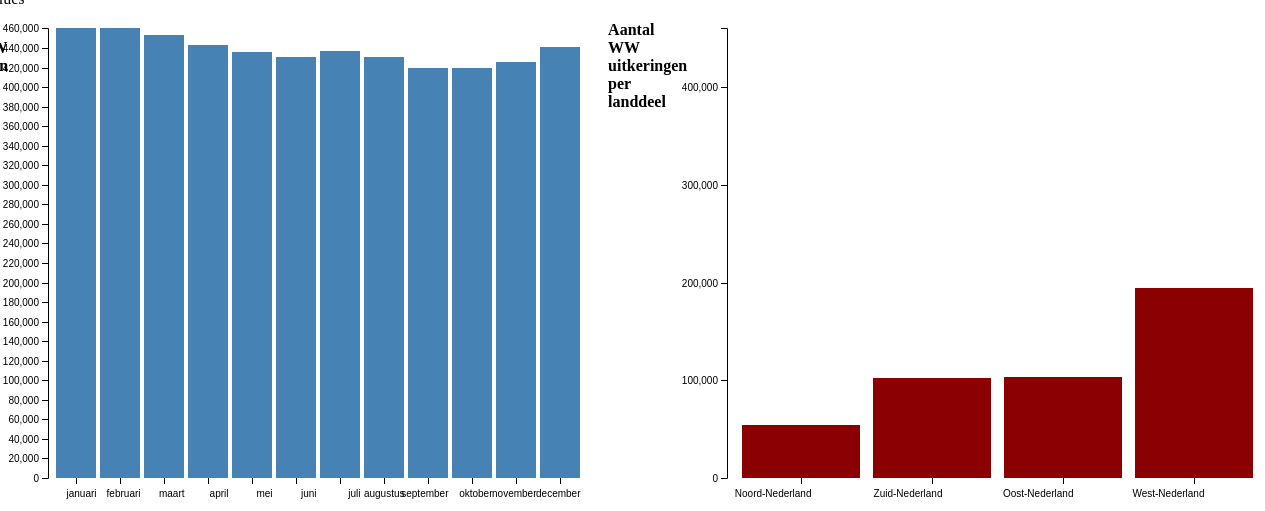
D3 v4 page, settled after 480 driven frames (8 s of simulated time); the page loaded 1 data file(s).


// ── index.js
/* global d3 */

//Hier declareer ik de waardes voor de linker grafiek

var svgLeft = d3.select("#SVGleft"),
    marginL = {
        top: 20,
        right: 20,
        bottom: 30,
        left: 40
    },
    widthL = +svgLeft.attr("width") - marginL.left - marginL.right,
    heightL = +svgLeft.attr("height") - marginL.top - marginL.bottom;

var xL = d3.scaleBand().rangeRound([0, widthL]).padding(0.1),
    yL = d3.scaleLinear().rangeRound([heightL, 0]);

var gL = svgLeft.append("g")
    .attr("transform", "translate(" + marginL.left + "," + marginL.top + ")");


//Hier declareer ik de waardes van de rechter grafiek

var svgRight = d3.select("#SVGright"),
    marginR = {
        top: 20,
        right: 20,
        bottom: 30,
        left: 40
    },
    widthR = +svgRight.attr("width") - marginR.left - marginR.right,
    heightR = +svgRight.attr("height") - marginR.top - marginR.bottom;

var xR = d3.scaleBand().rangeRound([0, widthR]).padding(0.1),
    yR = d3.scaleLinear().rangeRound([heightR, 0]);

var gR = svgRight.append("g")
    .attr("transform", "translate(" + marginR.left + "," + marginR.top + ")");

var data = d3.text('data.csv')
    .get(onload);

function onload(err, doc) {
    if (err) {
        throw err
    }

    var header = doc.indexOf('65 jaar');
    var end = doc.indexOf('Centraal Bureau voor de Statistiek') - 3;
    doc = doc.substring(header, end).trim();
    doc = doc.replace(/;+/g, ',')
    doc = doc.replace(/ +/g, ',')
    doc = doc.replace(/2014,/g, '')
    var data = d3.csvParseRows(doc, map).slice(0, 12);


    function map(d) {
        return {
            Maand: (d[2]),
            Totaal: Number(d[3]),
            Noord: Number(d[4]),
            Oost: Number(d[5]),
            West: Number(d[6]),
            Zuid: Number(d[7])
        }
    }


    //Hier vertel ik welke data grafiek 1 moet laten zien

    xL.domain(data.map(function (d) {
        return (d.Maand );
    }));
    yL.domain([0, d3.max(data, function (d) {
        return d.Totaal;
    })]);

//    gL.append("g")
//        .attr("class", "axis axis--x")
//        .attr("transform", "translate(0," + heightL + ")")
//        .call(d3.axisBottom(xL));
    
    gL.append("g")
        .attr("class", "axis axis--x")
        .attr("transform", "translate(0," + heightL + ")")
        .call(d3.axisBottom(xL).ticks(data.length))
        .selectAll("text")
        .style("text-anchor", "end")
        .attr("dx", "2em")
        .attr("dy", "1em");

    gL.append("g")
        .attr("class", "axis axis--y")
        .call(d3.axisLeft(yL).ticks(20))
        .append("text")
        .attr("transform", "rotate(-90)")
        .attr("y", 12)
        .attr("dy", "0.71em")
        .attr("text-anchor", "end")

    gL.selectAll(".bar1")
        .data(data)
        .enter().append("rect")
        .attr("class", "bar1")
        .attr("x", function (d) {
            return xL(d.Maand);
        })
        .attr("width", xL.bandwidth())
        .attr("y", heightL)
        .attr("height", 0)
//        .style('fill', 'blue')
        .transition()
        .duration(750)
        .delay(function (d, i) {
            return i * 100;
        })
        .attr("y", function (d) {
            return yL(d.Totaal);
        })

        .attr("height", function (d) {
            return heightL - yL(d.Totaal);
        });

//Hier maak ik een data2 variabel waar ik de data voor de rechtergrafiek in ga stoppen 
//in variabelen totalCountry 
    
    var data2 = [];
    var totalCountry = [];
    var country = '';
    data.forEach(function (d) {
        totalCountry.push(d.Maand);
    })

    country = totalCountry[0];
    data2 = data.filter(filterCountry);

    //Hieronder zoek ik binnen mijn data.csv file en pak ik de waardes die ik nodig heb voor mijn rechter grafiek
    
    var noordObject = {};
    var zuidObject = {};
    var oostObject = {};
    var westObject = {};
    var newData = [];
    noordObject["name"] = 'Noord-Nederland';
    noordObject["number"] = data2[0].Noord;
    zuidObject["name"] = 'Zuid-Nederland';
    zuidObject["number"] = data2[0].Zuid;
    oostObject["name"] = 'Oost-Nederland';
    oostObject["number"] = data2[0].Oost;
    westObject["name"] = 'West-Nederland';
    westObject["number"] = data2[0].West;
    newData.push(noordObject);
    newData.push(zuidObject);
    newData.push(oostObject);
    newData.push(westObject);

    console.log(newData);


//Hieronder vertel ik dat newData in grafiek 2 laten zien moet worden

    //    svgRight
    xR.domain(newData.map(function (d) {
        return d.name;
    }));
    yR.domain([0, d3.max(data, function (d) {
        return d.Totaal;
    })]);

    //  gR.append("g")
    //      .attr("class", "axis axis--x")
    //      .attr("transform", "translate(0," + heightR + ")")
    //      .call(d3.axisBottom(xR));

    //    gR.append("g")
    //        .attr("class", "axis axis--x")
    //        .attr("transform", "translate(0," + heightL + ")")
    //        .call(d3.axisBottom(xL))
    //        .selectAll("text")
    //        .style("text-anchor", "end")
    //        .attr("dx", "2em")
    //        .attr("dy", "1em");

//    gR.append("g")
//        .attr("class", "axis axis--y")
//        .call(d3.axisLeft(yL).ticks(5))
//        .append("text")
//        .attr("transform", "rotate(-90)")
//        .attr("y", 3)
//        .attr("dy", "0.71em")
//        .attr("text-anchor", "end")
//        .attr("transform", "rotate(-90)")
//        .text("Overledenen");
//
//    gR.append("g")
//        .attr("class", "axis axis--y")
//        .call(d3.axisLeft(yR).ticks(10))
//        .append("text")
//        .attr("transform", "rotate(-90)")
//        .attr("y", 6)
//        .attr("dy", "0.71em")
//        .attr("text-anchor", "end")
//        .text("Frequency");
    
    gR.append("g")
        .attr("class", "axis axis--y")
        .call(d3.axisLeft(yR).ticks(5))
        .append("text")
        .attr("transform", "rotate(-90)")
        .attr("y", 5)
        .attr("dy", "0.71em")
        .attr("text-anchor", "end")
        .attr("transform", "rotate(-90)")
    
    gR.append("g")
        .attr("class", "axis axis--x")
        .attr("transform", "translate(0," + heightR + ")")
        .call(d3.axisBottom(xR))
        .selectAll("text")
        .style("text-anchor", "end")
        .attr("dx", "1em")
        .attr("dy", "1em");


    gR.selectAll(".bar2")
        .data(newData)
        .style('fill', 'red')
        .enter().append("rect")
        .attr("class", "bar2")
        .attr("x", function (d) {
            return xR(d.name);
        })
        .attr("y", function (d) {
            return yR(d.number);
        })
        .attr("width", xR.bandwidth())
        .attr("height", function (d) {
            return heightR - yR(d.number);
        });

    //  gR.selectAll(".bar")
    //    .data(data)
    //    .enter().append("rect")
    //      .attr("class", "bar")
    //      .attr("x", function(d) { return xR(d.Maand); })
    //      .attr("y", function(d) { return yR(d.Totaal); })
    //      .attr("width", xR.bandwidth())
    //      .attr("height", function(d) { return heightR - yR(d.Totaal); });


    // hieronder maak ik een click event aan die er voor gaat zorgen dat als ik op een bar klik, dat de data van Noord, Zuid, Oost en West wordt laten zien.

    d3.selectAll(".bar1").on('click', onChange);

    // In de function hieronder wordt er een class active toegevoegd die er voor zorgt dat de data uit de geklikte bar 'active' wordt en getoond wordt.

    function onChange(e) {
        country = e.Maand;
        this.classList.add("active");
        data2 = [];
        newData = [];
        data2 = data.filter(filterCountry);
        noordObject["name"] = "Noord-Nederland";
        noordObject["number"] = data2[0].Noord;
        zuidObject["name"] = "Zuid-Nederland";
        zuidObject["number"] = data2[0].Zuid;
        oostObject["name"] = "Oost-Nederland";
        oostObject["number"] = data2[0].Oost;
        westObject["name"] = "West-Nederland";
        westObject["number"] = data2[0].West;
        newData.push(noordObject);
        newData.push(zuidObject);
        newData.push(oostObject);
        newData.push(westObject);


        var barElement = gR.selectAll(".bar2")
            .data(newData);
        barElement.transition().duration(750)
            .attr("class", "bar2")
            .attr("x", function (d) {
                return xR(d.name);
            })
            .attr("y", function (d) {
                return yR(d.number);
            })
            .attr("width", xR.bandwidth())
            .attr("height", function (d) {
                return heightR - yR(d.number);
            });
    }

    function filterCountry(d) {
        return (d.Maand === country);
    };
    
    
    
     d3.select("input").on("change", change);

  var sorteer = (function() {
    d3.select("input").property("checked", true).each(change);
  });

  function change() {
    clearTimeout(sorteer);

    // Copy-on-write since tweens are evaluated after a delay.
    var x0 = xL.domain(data.sort(this.checked
        ? function(a, b) { return b.Totaal - a.Totaal; }
        : function(a, b) { return d3.ascending(a.Maand, b.Maand); })
        .map(function(d) { return d.Maand; }))
        .copy();
      

    svgLeft.selectAll(".bar1")
        .sort(function(a, b) { return x0(a.Maand) - x0(b.Maand); });

    var transition = svgLeft.transition().duration(750),
        delay = function(d, i) { return i * 50; };

    transition.selectAll(".bar1")
        .delay(delay)
        .attr("x", function(d) { return x0(d.Maand); });
      

    transition.selectAll(".axis--x")
        .call(d3.axisBottom(xL))
      .selectAll("g")
        .delay(delay);
  }
};

    
    

### data: data.csv
Aantal WW-uitkeringen per maand naar ges…
; ; Onderwerpen; Aantal WW-uitkeringen; Aantal WW-uitkeringen per landsdeel; Aantal WW-uitkeringen per landsdeel; Aantal WW-uitkeringen per landsdeel; Aantal WW-uitkeringen per landsdeel
; ; Onderwerpen; Aantal WW-uitkeringen; Noord-Nederland; Oost-Nederland; West-Nederland; Zuid-Nederland
Geslacht; Leeftijd; Perioden; aantal; aantal; aantal; aantal; aantal
Mannen en vrouwen; 15 tot 65 jaar; 2014 januari; 460490; 54400; 103740; 194260; 101860
Mannen en vrouwen; 15 tot 65 jaar; 2014 februari; 460070; 53770; 104310; 194090; 101580
Mannen en vrouwen; 15 tot 65 jaar; 2014 maart; 453830; 51720; 102680; 193090; 100680
Mannen en vrouwen; 15 tot 65 jaar; 2014 april; 443300; 49120; 100290; 190400; 98620
Mannen en vrouwen; 15 tot 65 jaar; 2014 mei; 435550; 46870; 98980; 187930; 97070
Mannen en vrouwen; 15 tot 65 jaar; 2014 juni; 430580; 46010; 98010; 185710; 96070
Mannen en vrouwen; 15 tot 65 jaar; 2014 juli; 436960; 48250; 99270; 186840; 97980
Mannen en vrouwen; 15 tot 65 jaar; 2014 augustus; 430400; 45940; 97490; 185440; 96960
Mannen en vrouwen; 15 tot 65 jaar; 2014 september; 419890; 44780; 94950; 181370; 94480
Mannen en vrouwen; 15 tot 65 jaar; 2014 oktober; 419430; 44620; 94070; 181830; 94270
Mannen en vrouwen; 15 tot 65 jaar; 2014 november; 425210; 46490; 94750; 183800; 95350
Mannen en vrouwen; 15 tot 65 jaar; 2014 december; 440830; 50990; 99360; 186930; 98010
Mannen en vrouwen; 15 tot 65 jaar; 2015 januari; 457610; 54370; 102520; 191830; 102570
Mannen en vrouwen; 15 tot 65 jaar; 2015 februari; 455140; 53600; 102660; 190120; 103240
Mannen en vrouwen; 15 tot 65 jaar; 2015 maart; 443150; 50860; 99890; 185880; 101370
Mannen en vrouwen; 15 tot 65 jaar; 2015 april; 426860; 47150; 95830; 180820; 98080
Mannen en vrouwen; 15 tot 65 jaar; 2015 mei; 416340; 45290; 92990; 177620; 95920
Mannen en vrouwen; 15 tot 65 jaar; 2015 juni; 410180; 44040; 91460; 176390; 93410
Mannen en vrouwen; 15 tot 65 jaar; 2015 juli; 420330; 46250; 93680; 179500; 95890
Mannen en vrouwen; 15 tot 65 jaar; 2015 augustus; 419570; 45720; 94090; 178880; 95860
Mannen en vrouwen; 15 tot 65 jaar; 2015 september; 416470; 45480; 93360; 177510; 95080
Mannen en vrouwen; 15 tot 65 jaar; 2015 oktober; 420970; 45480; 93810; 179360; 97120
Mannen en vrouwen; 15 tot 65 jaar; 2015 november*; 427400; 46590; 94790; 181950; 98130
Mannen en vrouwen; 15 tot 65 jaar; 2015 december*; 445880; 51650; 98350; 187690; 100920
� Centraal Bureau voor de Statistiek, De…